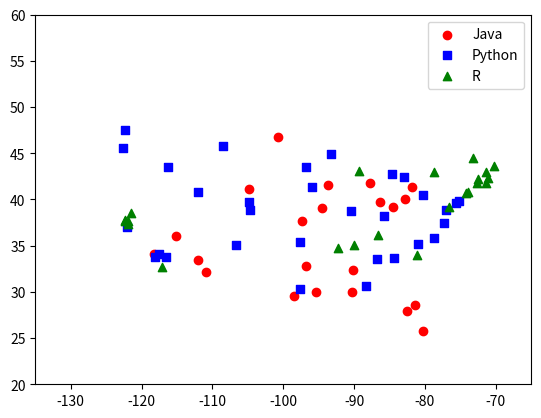

Generate this figure with matplotlib: (Note: this script raises an exception after producing the figure.)
"""
Listing 1. Knn_classifier.py
Problem: Get the computer to perform a knn classifier. 
Target Users: Me
Target System: Windows 
Interface: Script
Functional Requirements: Draw a geolocation map of US showing state boundaries and print out a KNN clasifier message 
User must have a states.txt file and point to the file path. 
Testing: Simple run test - expecting a map to appear and when closed a message should appear.
Maintainer: https:www.datasudo.com
"""

#I designed everything from scratch so the only external module needed is matplotlib

import matplotlib.pyplot as plt
from collections import Counter
from math import sqrt

"""This program classifies a given data using KNN classifier built from scratch."""

"""We need some functions that can manipulate matrices (vectors), so we will first define those."""

def vector_subtract(x, y):
    """subtracts corresponding elements in two matrices"""
    return [x_i - y_i for x_i, y_i in zip(x, y)]

def dot(x, y):
    """multiplies the components of two matrices and sum the values"""
    return sum(x_i * y_i for x_i, y_i in zip(x, y))

def sum_of_squares(x):
    """Squares the components of a matrix and sums the result"""
    return dot(x, x)

def magnitude(x):
    """Takes the square root of the function describe above"""
    return sqrt(sum_of_squares(x))

def distance(x, y):
    """Calculate the distance between two vectors"""  
    return magnitude(vector_subtract(x, y))

"""We need an intelligent function that can help vote the best of the rest from a close enough data point in case of a tie"""
def majority_vote(data):
    """assumes that data is ordered from nearest to farthest"""
    count_of_vote = Counter(data)
    only_winner, count_of_winner =count_of_vote.most_common(1)[0]
    num_winners = len([count for count in count_of_vote.values() if count == count_of_winner])
    if num_winners == 1:
        return only_winner # return the obvious unique winner
    else:
        return majority_vote(data[:-1]) #If no unique winner, perform a recursive function till we are left with one winner and then return it

def lat_lon_partition():
    """This partions the cordidnates of the state bondaries in the text file."""
    with open(r'c:/Users/richa/OneDrive/states.txt') as f: #states.txt file contains US state boundary coordinates. 
        lat = []
        lat_lon = []
        for lines in f.readlines():
            if lines.startswith("</state>"):
                for point_1, point_2 in zip(lat, lat[1:]):
                    lat_lon.append((point_1, point_2))
                lat = [] #After getting all boundary coordinates for a single state, instantiate back to an attempting list to get for another state.
            line = lines.strip()
            if line.startswith('<point'):
                x = line.split()[1].split('=')[1].strip('"')
                y = line.split()[2].split('=')[1].strip('"/>')
                lat.append((float(y), float(x)))
    return lat_lon        
        

def plot_US_state_boundaries(color='0.9'):
    """Plots a map using state border cordinates"""
    for (lon_1, lat_1), (lon_2, lat_2) in lat_lon_partition():
        plt.plot([lon_1, lon_2], [lat_1, lat_2], color=color)


"""This contain some hypothetical data of users in the US showing their coordinates and preferred languages. Ww will use this to plot our map and KNN classifier"""

US_cities = [(-86.75,33.5666666666667,'Python'),(-88.25,30.6833333333333,'Python'),
(-112.016666666667,33.4333333333333,'Java'),(-110.933333333333,32.1166666666667,'Java'),
(-92.2333333333333,34.7333333333333,'R'),(-121.95,37.7,'R'),(-118.15,33.8166666666667,'Python'),
(-118.233333333333,34.05,'Java'),(-122.316666666667,37.8166666666667,'R'),(-117.6,34.05,'Python'),
(-116.533333333333,33.8166666666667,'Python'),(-121.5,38.5166666666667,'R'),
(-117.166666666667,32.7333333333333,'R'),(-122.383333333333,37.6166666666667,'R'),
(-121.933333333333,37.3666666666667,'R'),(-122.016666666667,36.9833333333333,'Python'),
(-104.716666666667,38.8166666666667,'Python'),(-104.866666666667,39.75,'Python'),
(-72.65,41.7333333333333,'R'),(-75.6,39.6666666666667,'Python'),(-77.0333333333333,38.85,'Python'),
(-80.2666666666667,25.8,'Java'),(-81.3833333333333,28.55,'Java'),
(-82.5333333333333,27.9666666666667,'Java'),(-84.4333333333333,33.65,'Python'),
(-116.216666666667,43.5666666666667,'Python'),(-87.75,41.7833333333333,'Java'),
(-86.2833333333333,39.7333333333333,'Java'),(-93.65,41.5333333333333,'Java'),
(-97.4166666666667,37.65,'Java'),(-85.7333333333333,38.1833333333333,'Python'),
(-90.25,29.9833333333333,'Java'),(-70.3166666666667,43.65,'R'),(-76.6666666666667,39.1833333333333,'R'),
(-71.0333333333333,42.3666666666667,'R'),(-72.5333333333333,42.2,'R'),
(-83.0166666666667,42.4166666666667,'Python'),(-84.6,42.7833333333333,'Python'),
(-93.2166666666667,44.8833333333333,'Python'),(-90.0833333333333,32.3166666666667,'Java'),
(-94.5833333333333,39.1166666666667,'Java'),(-90.3833333333333,38.75,'Python'),
(-108.533333333333,45.8,'Python'),(-95.9,41.3,'Python'),(-115.166666666667,36.0833333333333,'Java'),
(-71.4333333333333,42.9333333333333,'R'),(-74.1666666666667,40.7,'R'),(-106.616666666667,35.05,'Python'),
(-78.7333333333333,42.9333333333333,'R'),(-73.9666666666667,40.7833333333333,'R'),
(-80.9333333333333,35.2166666666667,'Python'),(-78.7833333333333,35.8666666666667,'Python'),
(-100.75,46.7666666666667,'Java'),(-84.5166666666667,39.15,'Java'),(-81.85,41.4,'Java'),
(-82.8833333333333,40,'Java'),(-97.6,35.4,'Python'),(-122.666666666667,45.5333333333333,'Python'),
(-75.25,39.8833333333333,'Python'),(-80.2166666666667,40.5,'Python'),
(-71.4333333333333,41.7333333333333,'R'),(-81.1166666666667,33.95,'R'),
(-96.7333333333333,43.5666666666667,'Python'),(-90,35.05,'R'),(-86.6833333333333,36.1166666666667,'R'),
(-97.7,30.3,'Python'),(-96.85,32.85,'Java'),(-95.35,29.9666666666667,'Java'),
(-98.4666666666667,29.5333333333333,'Java'),(-111.966666666667,40.7666666666667,'Python'),
(-73.15,44.4666666666667,'R'),(-77.3333333333333,37.5,'Python'),(-122.3,47.5333333333333,'Python'),
(-89.3333333333333,43.1333333333333,'R'),(-104.816666666667,41.15,'Java')]

# we want to give each language a unique marker and color
markers = { "Java" : "o", "Python" : "s", "R" : "^" }
colors = { "Java" : "r", "Python" : "b", "R" : "g" }
plots = { "Java" : ([], []), "Python" : ([], []), "R" : ([], []) }

for longitude, latitude, language in US_cities:
    plots[language][0].append(longitude)
    plots[language][1].append(latitude)

for language, (x,y) in plots.items():
    plt.scatter(x, y, color=colors[language], marker=markers[language], label=language, zorder=10)

plt.legend(loc=0)
plt.axis([-135,-65,20,60])
plot_US_state_boundaries(color='0.7') #call this function to plot the map of the state borders.
plt.title("Favorite Programming Languages")
plt.show() #The show method will output the graph which we must close to view the result of our KNN classsifier

def knn_classifier(k, raw_points, new_point):
    sort_by_dist = sorted(raw_points, key=lambda point: distance(point, new_point)) #Used the distance function described above to return a new sequence of sorted data
    k_nearest_labels = [label for _, _, label in sort_by_dist[:k]] #find the data closest to k
    return majority_vote(k_nearest_labels) # and let them vote

for k in [1, 3, 5, 7]: #For some reasons k is usually odd numbers.
    num_correct = 0
    for city in US_cities:
        long, lat, actual_language = city
        other_US_cities = [other_city for other_city in US_cities if other_city != city]
        predicted_language = knn_classifier(k, other_US_cities, (long, lat)) #sort using difference between longitude and latitude
        if predicted_language == actual_language:
            num_correct += 1
            accuracy = (num_correct/len(US_cities)) * 100 
            rounded_accuracy =  round(accuracy, 2) 
            if k == 1:
                a = num_correct
            elif k == 3:
                b = num_correct
            elif k == 5:
                c = num_correct
            else:
                d = num_correct

    print(f'{k} neighbor: {num_correct} correct out of {len(US_cities)}. I.e {str(rounded_accuracy)}% accuracy')
print()
max_val = max(a,b,c,d)
if a == max_val:
    print('1 nearest neighbor is the best classifier for this data')
elif b == max_val:
    print('3 nearest neighbor is the best classifier for this data')
elif c == max_val:
    print('5 nearest neighbor is the best classifier for this data')
else:
    print('7 nearest neighbor is the best classifier for this data')
